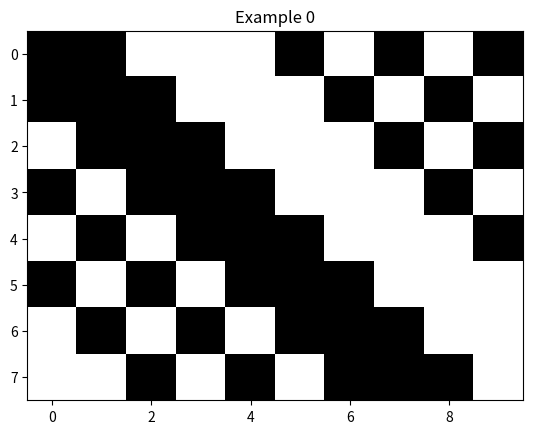
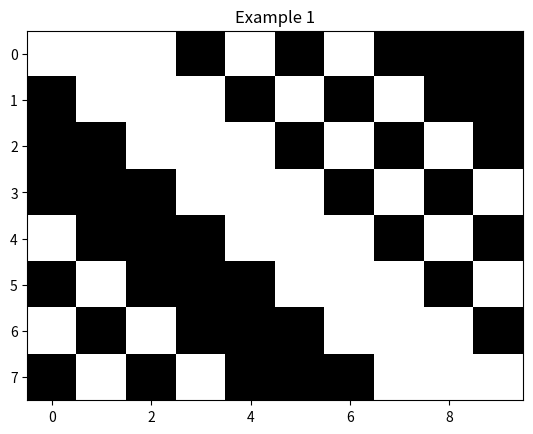
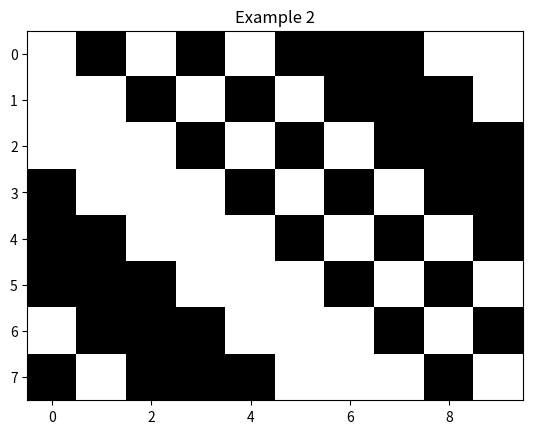
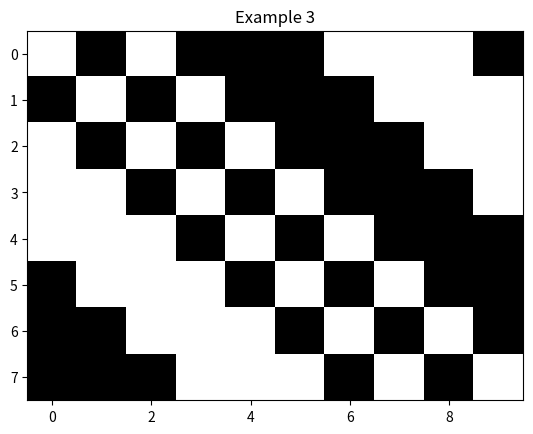
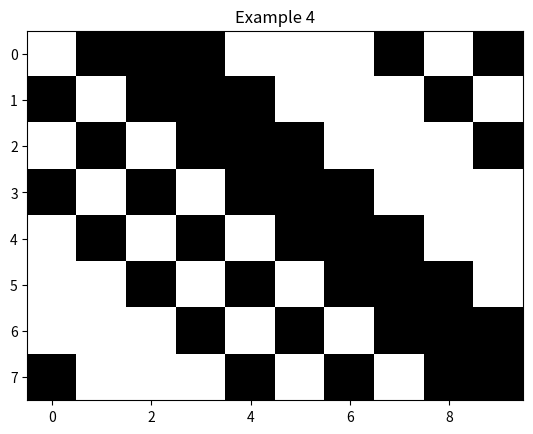
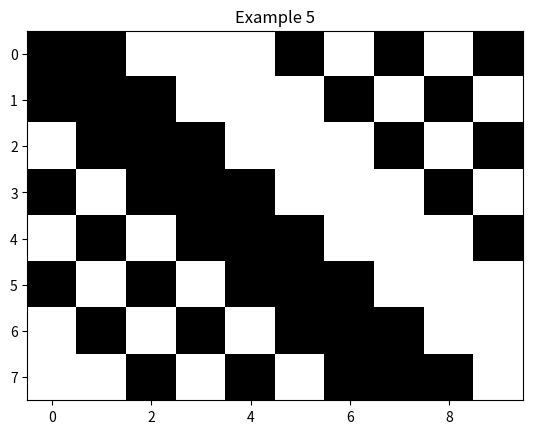
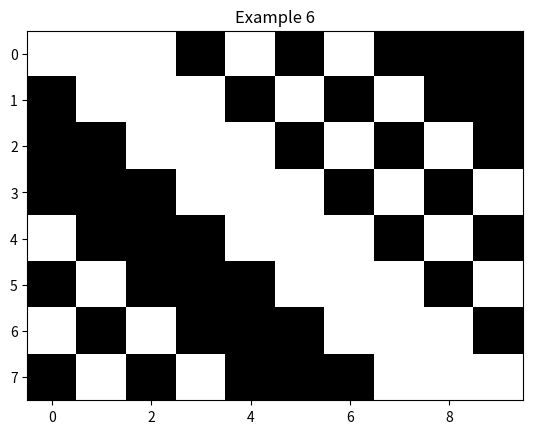
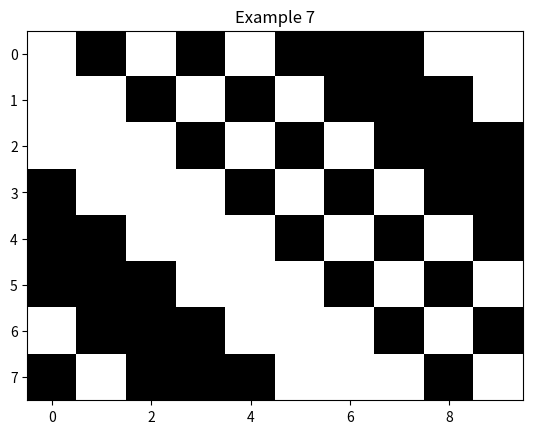

These charts were generated, in order, by the following Python code:
import numpy as np
import matplotlib.pyplot as plt
import os

def generate_dataset(size, seq_len, num_bits, roll_choices=[1]):
    inputs, targets = [], []
    pattern = np.random.randint(2, size=num_bits)
    for _ in range(size):
        # pattern = np.random.randint(2, size=num_bits)  # each sequence starts with a random pattern
        roll = np.random.choice(roll_choices)  # but has a fixed roll per sequence
        seq, targ = [], []
        for _ in range(seq_len):
            seq.append(pattern.copy())
            pattern = np.roll(pattern, roll)
            targ.append(pattern.copy())
        inputs.append(np.array(seq))
        targets.append(np.array(targ))
    return inputs, targets

def split_dataset(data, val_size, test_size):
    data = np.array(data)
    total = len(data)
    train_end = int((1 - val_size - test_size) * total)
    val_end = int((1 - test_size) * total)
    return data[:train_end], data[train_end:val_end], data[val_end:]

def visualize_data(data):
    os.makedirs('examples', exist_ok=True)
    for i, seq in enumerate(data[:10]):
        plt.imshow(seq, cmap='gray', aspect='auto')
        plt.title(f"Example {i}")
        plt.savefig(f"examples/sequence-{i}.png")
        plt.close()

def batch_iterator(batch_size, inputs, targets):
    indices = np.arange(len(inputs))
    np.random.shuffle(indices)
    for start in range(0, len(inputs), batch_size):
        end = start + batch_size
        idx = indices[start:end]
        xb = np.array([inputs[i] for i in idx]).transpose(1, 0, 2)
        yb = np.array([targets[i] for i in idx]).transpose(1, 0, 2)
        if xb.shape[1] == batch_size:
            yield xb, yb

if __name__ == '__main__':
    inputs, targets = generate_dataset(8, 8, 10)
    train, val, test = split_dataset(inputs, 0.2, 0.2)
    train_t, val_t, test_t = split_dataset(targets, 0.2, 0.2)
    visualize_data(inputs)
    for xb, yb in batch_iterator(1, train, train_t):
        # print(xb)
        # print('============================')
        # print(yb)
        # print('=============================')
        print("Input shape:", xb.shape, "Target shape:", yb.shape)
